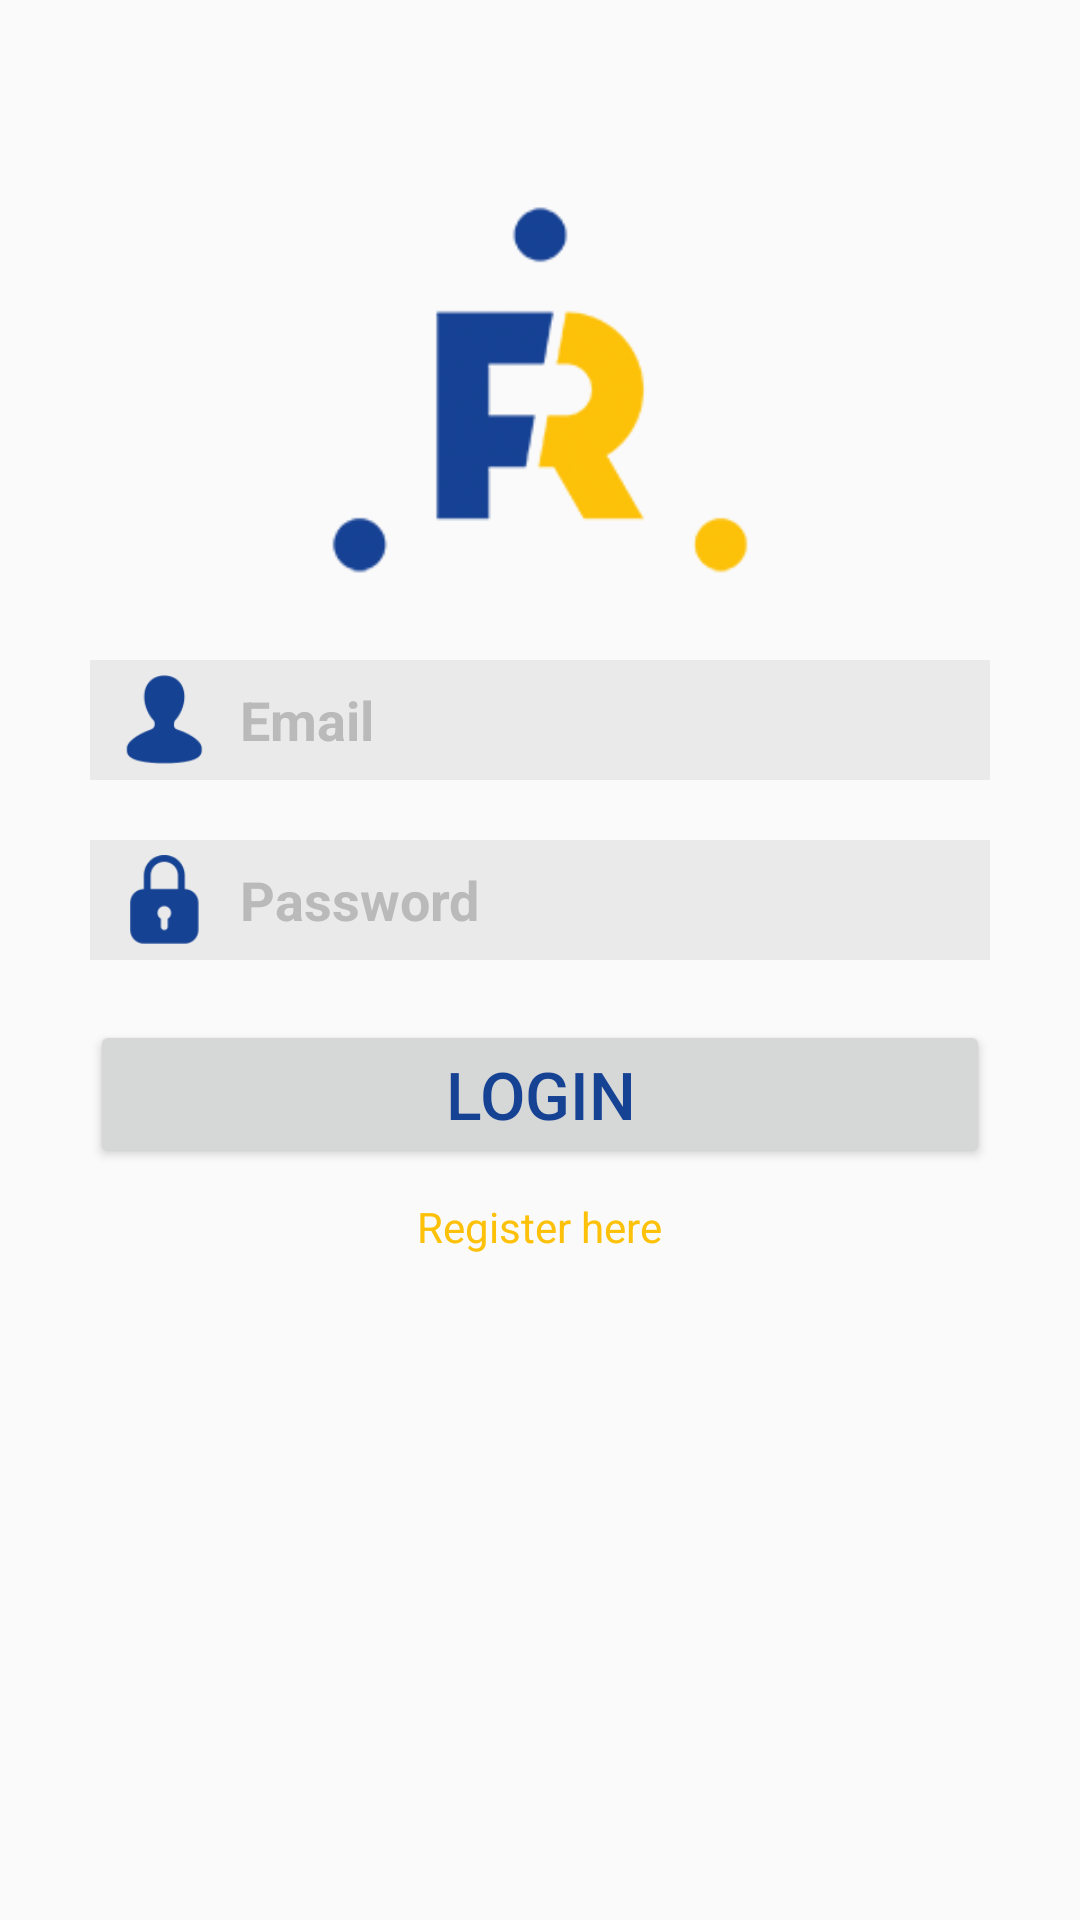

Reconstruct the res/layout file that produces this screen, plus the resources it refers to.
<!-- AndroidManifest.xml: application theme AppTheme -->
<!-- res/layout/activity_login.xml -->
<?xml version="1.0" encoding="utf-8"?>
<RelativeLayout xmlns:android="http://schemas.android.com/apk/res/android"
    xmlns:app="http://schemas.android.com/apk/res-auto"
    xmlns:tools="http://schemas.android.com/tools"
    android:layout_width="match_parent"
    android:layout_height="match_parent"
    tools:context=".Login">
    <ScrollView
        android:layout_weight="15"
        android:layout_width="fill_parent"
        android:layout_height="fill_parent"
        android:layout_alignParentTop="true"
        android:layout_alignParentStart="true"
        android:layout_alignParentLeft="true">
        <RelativeLayout
            android:layout_width="match_parent"
            android:layout_height="match_parent">
            <ImageView
                android:id="@+id/imageView2"
                android:layout_width="150dp"
                android:layout_height="150dp"
                app:srcCompat="@drawable/fr200x200"
                android:layout_alignParentTop="true"
                android:layout_centerHorizontal="true"
                android:layout_marginTop="55dp" />
            <EditText
                android:singleLine="true"
                android:textStyle="bold"
                android:textColorHint="#99999999"
                android:textColor="@color/colorAccent"
                android:drawableLeft="@drawable/ic_log"
                android:drawablePadding="10dp"
                android:id="@+id/logText"
                android:layout_marginLeft="30dp"
                android:layout_marginRight="30dp"
                android:layout_width="fill_parent"
                android:layout_height="40dp"
                android:hint="Email"
                android:background="#11111111"
                android:paddingLeft="10dp"
                android:layout_marginTop="220dp" />

            <EditText
                android:singleLine="true"
                android:textStyle="bold"
                android:textColorHint="#99999999"
                android:textColor="@color/colorAccent"
                android:drawableLeft="@drawable/ic_pass"
                android:drawablePadding="10dp"
                android:id="@+id/passText"
                android:paddingLeft="10dp"
                android:layout_width="fill_parent"
                android:layout_height="40dp"
                android:hint="Password"
                android:layout_marginLeft="30dp"
                android:layout_marginRight="30dp"
                android:password="true"
                android:background="#11111111"
                android:layout_alignTop="@+id/logText"
                android:layout_centerHorizontal="true"
                android:layout_marginTop="60dp" />

            <Button
                android:layout_width="300dp"
                android:layout_height="wrap_content"
                android:layout_marginTop="20dp"
                android:layout_below="@+id/passText"
                android:layout_centerHorizontal="true"
                android:id="@+id/btn"
                android:textColor="@color/iconBlue"
                android:textSize="22sp"
                android:text="LOGIN"
                />
            <TextView android:layout_width="wrap_content"
                android:layout_height="wrap_content"
                android:id="@+id/regTxt"
                android:text="Register here"
                android:textColor="@color/iconYellow"
                android:layout_below="@+id/btn"
                android:layout_centerHorizontal="true"
                android:layout_marginTop="10dp"
                android:layout_marginBottom="20dp"/>
        </RelativeLayout>
    </ScrollView>


</RelativeLayout>
<!-- resources referenced by this layout -->
<resources>
  <color name="colorAccent">#D81B60</color>
  <color name="iconBlue">#164294</color>
  <color name="iconYellow">#fdc109</color>
  <!-- drawable fr200x200: png bitmap (drawable-v24, 9020 bytes) -->
  <!-- drawable ic_log (drawable) -->
  <?xml version="1.0" encoding="utf-8"?>
  <layer-list xmlns:tools="http://schemas.android.com/tools"
      xmlns:android="http://schemas.android.com/apk/res/android">
      <item android:width="30dp" android:height="30dp"
          android:drawable="@drawable/log80x"></item>
  </layer-list>
  <!-- drawable ic_pass (drawable) -->
  <?xml version="1.0" encoding="utf-8"?>
  <layer-list xmlns:tools="http://schemas.android.com/tools"
      xmlns:android="http://schemas.android.com/apk/res/android"
      tools:ignore="MissingDefaultResource">
      <item android:width="30dp" android:height="30dp"
          android:drawable="@drawable/lock80x"></item>
  </layer-list>
  <style name="AppTheme" parent="Theme.AppCompat.Light.NoActionBar">
          
          <item name="colorPrimary">@color/iconBlue</item>
          <item name="colorPrimaryDark">@color/iconYellow</item>
          <item name="colorAccent">@color/colorAccent</item>
      </style>
  <!-- drawable log80x: png bitmap (drawable, 2153 bytes) -->
  <!-- drawable lock80x: png bitmap (drawable, 2031 bytes) -->
</resources>
